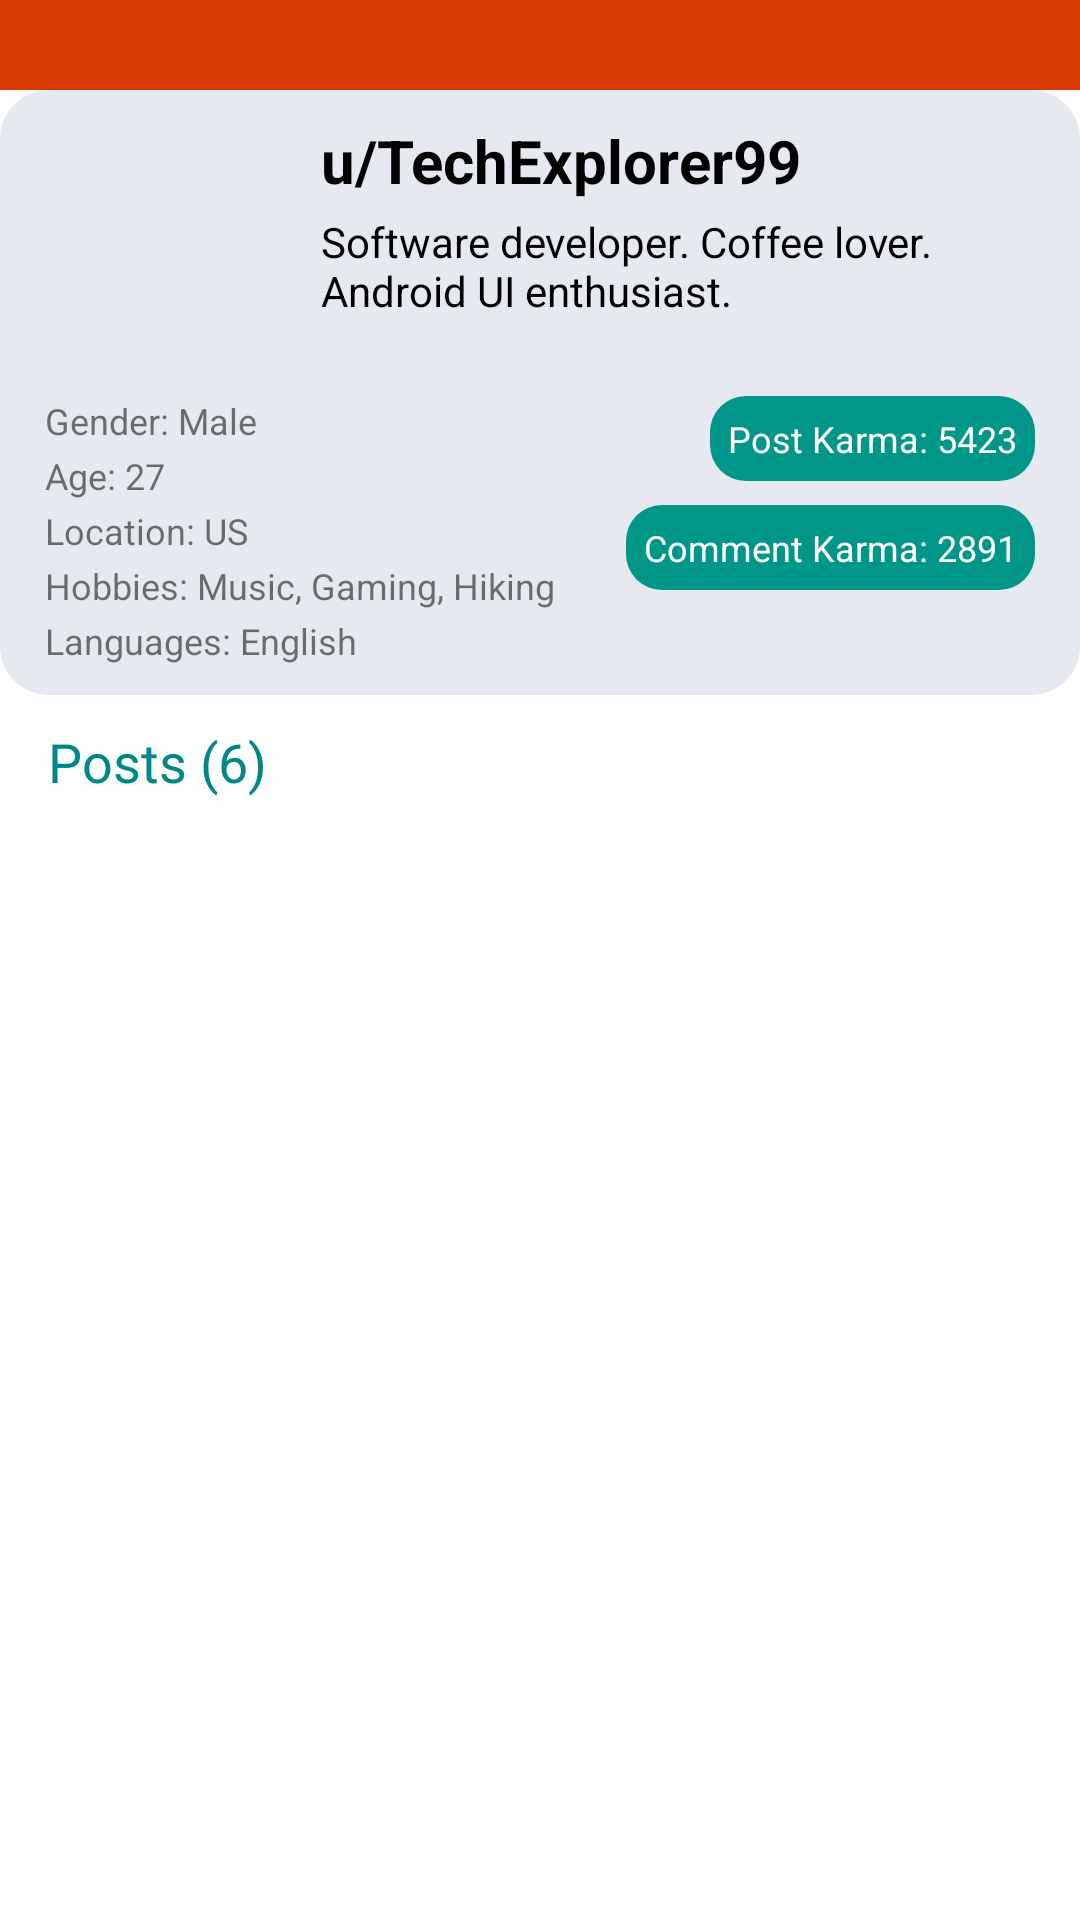

Write the Android layout XML for this screen, with the resource values it uses.
<!-- AndroidManifest.xml: application theme Theme.RedReaderNew -->
<!-- res/layout/activity_user_profile.xml -->
<?xml version="1.0" encoding="utf-8"?>
<androidx.constraintlayout.widget.ConstraintLayout xmlns:android="http://schemas.android.com/apk/res/android"
    xmlns:app="http://schemas.android.com/apk/res-auto"
    android:layout_width="match_parent"
    android:layout_height="match_parent"
    android:background="@color/white">

    <View
        android:id="@id/profile_page_toolbar"
        app:layout_constraintTop_toTopOf="parent"
        android:layout_width="match_parent"
        android:layout_height="30dp"
        android:background="@color/colorPrimary"/>

    
    <androidx.cardview.widget.CardView
        android:id="@+id/cardProfile"
        android:layout_width="0dp"
        android:layout_height="wrap_content"
        android:layout_marginBottom="16dp"
        app:cardCornerRadius="16dp"
        app:cardElevation="0dp"
        android:backgroundTint="@color/card_bg"
        app:layout_constraintTop_toBottomOf="@+id/profile_page_toolbar"
        app:layout_constraintStart_toStartOf="parent"
        app:layout_constraintEnd_toEndOf="parent">

        <androidx.constraintlayout.widget.ConstraintLayout
            android:layout_width="match_parent"
            android:layout_height="wrap_content"
            android:paddingHorizontal="15dp"
            android:paddingVertical="10dp">

            
            <ImageView
                android:id="@+id/ivAvatar"
                android:layout_width="80dp"
                android:layout_height="80dp"
                android:src="@drawable/ic_person"
                app:tint="@color/teal_700"
                android:scaleType="centerCrop"
                app:layout_constraintTop_toTopOf="parent"
                app:layout_constraintStart_toStartOf="parent" />

            
            <TextView
                android:id="@+id/tvUsername"
                android:layout_width="0dp"
                android:layout_height="wrap_content"
                android:text="u/TechExplorer99"
                android:textSize="20sp"
                android:textStyle="bold"
                android:textColor="@android:color/black"
                app:layout_constraintStart_toEndOf="@id/ivAvatar"
                app:layout_constraintEnd_toEndOf="parent"
                app:layout_constraintTop_toTopOf="@id/ivAvatar"
                android:layout_marginStart="12dp" />

            
            <TextView
                android:id="@+id/tvBio"
                android:layout_width="0dp"
                android:layout_height="wrap_content"
                android:text="Software developer. Coffee lover. Android UI enthusiast."
                android:textSize="14sp"
                android:textColor="@color/black"
                app:layout_constraintStart_toStartOf="@id/tvUsername"
                app:layout_constraintEnd_toEndOf="parent"
                app:layout_constraintTop_toBottomOf="@id/tvUsername"
                android:layout_marginTop="4dp" />

            
            <View
                android:visibility="gone"
                android:id="@+id/divider1"
                android:layout_width="0dp"
                android:layout_height="1dp"
                android:background="#CCCCCC"
                app:layout_constraintTop_toBottomOf="@id/ivAvatar"
                app:layout_constraintStart_toStartOf="parent"
                app:layout_constraintEnd_toEndOf="parent"
                android:layout_marginTop="16dp" />

            
            <TextView
                android:id="@+id/tvGender"
                android:layout_width="wrap_content"
                android:layout_height="wrap_content"
                android:text="Gender: Male"
                android:textSize="12sp"
                app:layout_constraintTop_toBottomOf="@id/divider1"
                app:layout_constraintStart_toStartOf="parent"
                android:layout_marginTop="12dp" />

            <TextView
                android:id="@+id/tvAge"
                android:layout_width="wrap_content"
                android:layout_height="wrap_content"
                android:text="Age: 27"
                android:textSize="12sp"
                app:layout_constraintTop_toBottomOf="@id/tvGender"
                app:layout_constraintStart_toStartOf="parent"
                android:layout_marginTop="2dp" />

            <TextView
                android:id="@+id/tvLocation"
                android:layout_width="wrap_content"
                android:layout_height="wrap_content"
                android:text="Location: US"
                android:textSize="12sp"
                app:layout_constraintTop_toBottomOf="@id/tvAge"
                app:layout_constraintStart_toStartOf="parent"
                android:layout_marginTop="2dp" />

            <TextView
                android:id="@+id/tvHobbies"
                android:layout_width="wrap_content"
                android:layout_height="wrap_content"
                android:text="Hobbies: Music, Gaming, Hiking"
                android:textSize="12sp"
                app:layout_constraintTop_toBottomOf="@id/tvLocation"
                app:layout_constraintStart_toStartOf="parent"
                android:layout_marginTop="2dp" />

            <TextView
                android:visibility="gone"
                android:id="@+id/tvOccupation"
                android:layout_width="wrap_content"
                android:layout_height="wrap_content"
                android:text="Occupation: Student"
                android:textSize="12sp"
                app:layout_constraintTop_toBottomOf="@id/tvHobbies"
                app:layout_constraintStart_toStartOf="parent"
                android:layout_marginTop="2dp" />

            <TextView
                android:id="@+id/tvLanguages"
                android:layout_width="wrap_content"
                android:layout_height="wrap_content"
                android:text="Languages: English"
                android:textSize="12sp"
                app:layout_constraintTop_toBottomOf="@id/tvOccupation"
                app:layout_constraintStart_toStartOf="parent"
                android:layout_marginTop="2dp" />

            
            <TextView
                android:id="@+id/tvPostKarma"
                android:layout_width="wrap_content"
                android:layout_height="wrap_content"
                android:text="Post Karma: 5423"
                android:textSize="12sp"
                android:background="@drawable/karma_badge"
                android:padding="6dp"
                android:textColor="@android:color/white"
                app:layout_constraintTop_toTopOf="@id/tvGender"
                app:layout_constraintEnd_toEndOf="parent" />

            <TextView
                android:id="@+id/tvCommentKarma"
                android:layout_width="wrap_content"
                android:layout_height="wrap_content"
                android:text="Comment Karma: 2891"
                android:textSize="12sp"
                android:background="@drawable/karma_badge"
                android:padding="6dp"
                android:textColor="@android:color/white"
                app:layout_constraintTop_toBottomOf="@id/tvPostKarma"
                app:layout_constraintEnd_toEndOf="parent"
                android:layout_marginTop="8dp" />

        </androidx.constraintlayout.widget.ConstraintLayout>

    </androidx.cardview.widget.CardView>


    
    <TextView
        android:id="@+id/tvPostsHeader"
        android:layout_width="wrap_content"
        android:layout_height="wrap_content"
        android:layout_marginTop="10dp"
        android:text="Posts (6)"
        android:layout_marginLeft="16dp"
        android:textColor="@color/teal_700"
        android:textSize="18sp"
        app:layout_constraintStart_toStartOf="parent"
        app:layout_constraintTop_toBottomOf="@id/cardProfile" />

    
    <androidx.recyclerview.widget.RecyclerView
        android:id="@+id/rvUserPosts"
        android:layout_width="0dp"
        android:layout_height="0dp"
        android:layout_marginTop="10dp"
        android:layout_marginHorizontal="16dp"
        app:layout_constraintTop_toBottomOf="@id/tvPostsHeader"
        app:layout_constraintBottom_toBottomOf="parent"
        app:layout_constraintStart_toStartOf="parent"
        app:layout_constraintEnd_toEndOf="parent"
      />

</androidx.constraintlayout.widget.ConstraintLayout>
<!-- resources referenced by this layout -->
<resources>
  <color name="black">#FF000000</color>
  <color name="card_bg">#E6E9F0</color>
  <color name="colorPrimary">#D83B01</color>
  <color name="teal_700">#FF018786</color>
  <color name="white">#FFFFFFFF</color>
  <!-- drawable karma_badge (drawable) -->
  <?xml version="1.0" encoding="utf-8"?>
  <shape xmlns:android="http://schemas.android.com/apk/res/android"
      android:shape="rectangle">
      <solid android:color="#009688"/>
      <corners android:radius="12dp"/>
  </shape>
  <style name="Theme.RedReaderNew" parent="Theme.MaterialComponents.DayNight.NoActionBar">
  
          <item name="colorPrimary">@color/colorPrimary</item>
          <item name="colorPrimaryVariant">@color/colorPrimaryDark</item>
          <item name="colorOnPrimary">@android:color/white</item>
  
          
          <item name="android:windowBackground">#FFFFFF</item>
  
          
          <item name="android:statusBarColor">@color/colorPrimaryDark</item>
  
      </style>
  <color name="colorPrimaryDark">#C13A00</color>
</resources>
